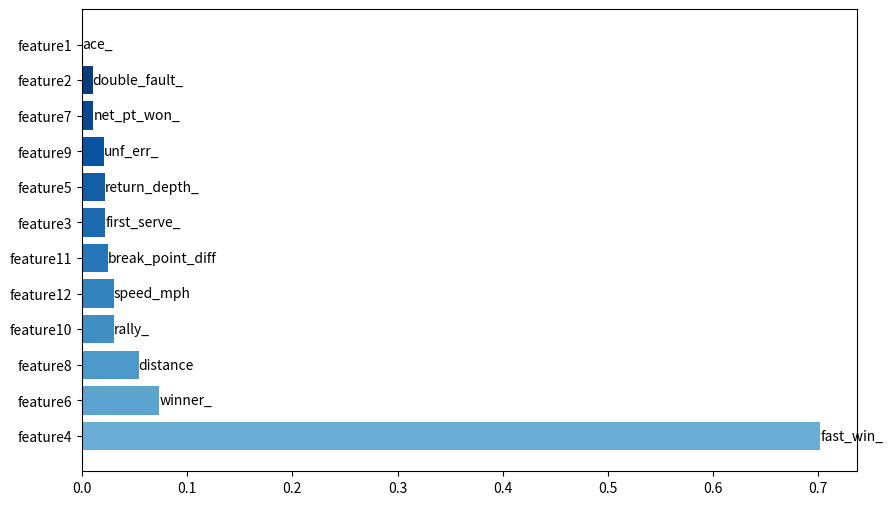

The matplotlib source for this figure:
import matplotlib.pyplot as plt
import numpy as np

# temp = sum([0.021650982,0.004823531,0.034888239,0.203960026,0.027150315,0.07847742,0.075250469,0.012113737,0.116415212,0.035885046,0.055120039,0.044264982])
# data = []
# list = [0.021650982,0.004823531,0.034888239,0.203960026,0.027150315,0.07847742,0.075250469,0.012113737,0.116415212,0.035885046,0.055120039,0.044264982]
# for i in list:
#     data.append(i/temp)

#total data
data = [0.000257568,0.010045136,0.022064956,0.702031104,0.021598881,0.073455821,0.010682922,0.053770299,0.021071481,0.030527891,0.024199087,0.030294854]

#data for rublev
data1 = [0.056516724,0.003460208,0.025374856,0.535178777,0.051903114,0.109573241,0.018454441,0.064590542,0.031141869,0.061130334,0.006920415,0.035755479]

#data for sinner
data2 = [0.079229122,0.012847966,0.016059957,0.294432548,0.160599572,0.168094218,0.100642398,0.02248394,0.085653105,0.003211991,0.020342612,0.03640257]

#data for alcaraz
data3 = [0.024590164,0.06557377	,0.018442623,0.485655738,0.071721311,0.079918033,0.081967213,0.043032787,0.081967213,0.020491803,0.006147541,0.020491803]

features = ['feature{}'.format(i) for i in range(1, len(data) + 1)]
real_names = ['ace_', 'double_fault_', 'first_serve_', 'fast_win_', 'return_depth_', 'winner_', 'net_pt_won_', 'distance', 'unf_err_', 'rally_', 'break_point_diff', 'speed_mph']

# 将数据、特征和真实名字进行降序排列
sorted_data, sorted_features, sorted_real_names = zip(*sorted(zip(data, features, real_names), key=lambda x: x[0], reverse=True))

# 生成渐变色
colors = plt.cm.Blues(np.linspace(0.5, 1, len(data)))

# 设置图形大小
plt.figure(figsize=(10, 6))

# 创建横向条形图，并指定颜色
bars = plt.barh(range(len(data)), sorted_data, color=colors)

# 添加特征标签和标题
plt.yticks(range(len(data)), sorted_features)
plt.xlabel('')
plt.ylabel('')
plt.title('')

# 在每个条形图右侧添加真实名字
for bar, real_name in zip(bars, sorted_real_names):
    plt.text(bar.get_width(), bar.get_y() + bar.get_height() / 2, real_name, ha='left', va='center')

# 显示图形
plt.show()
